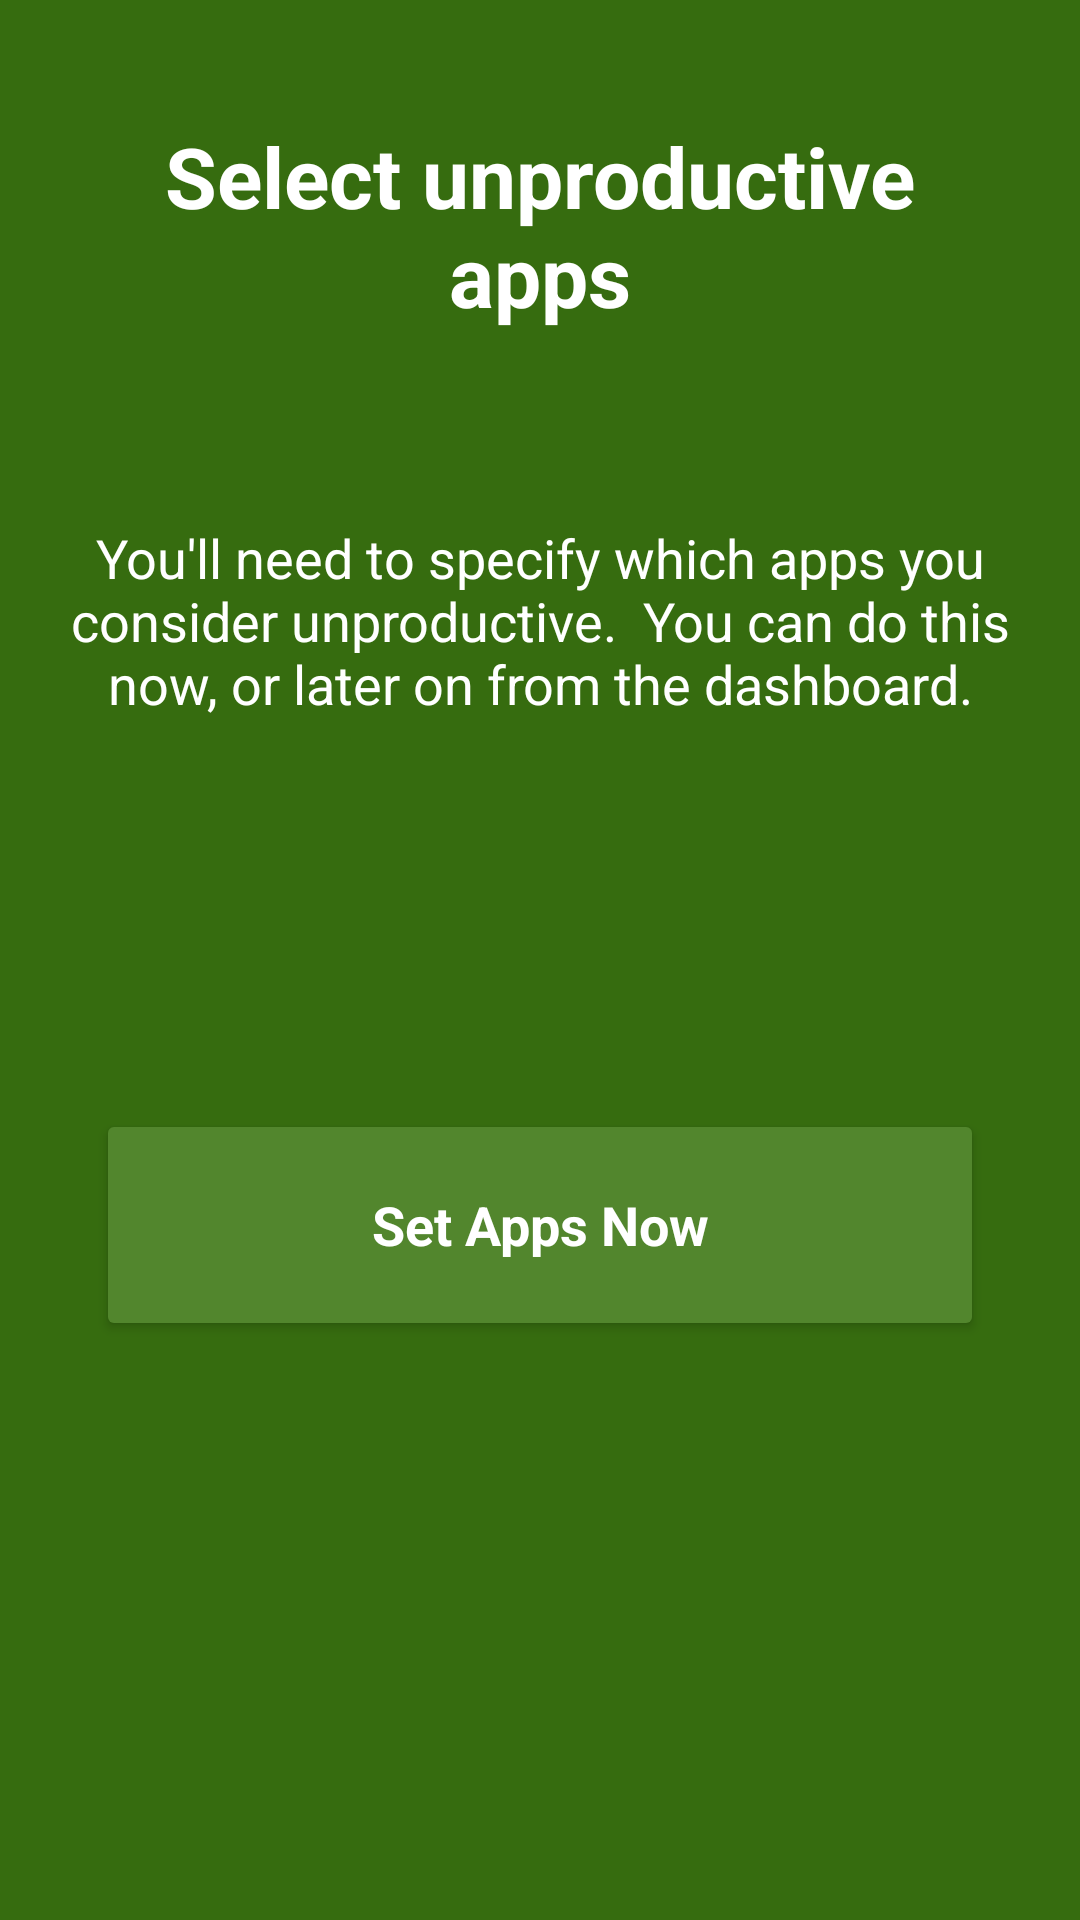

Reconstruct the res/layout file that produces this screen, plus the resources it refers to.
<!-- AndroidManifest.xml: application theme AppTheme -->
<!-- res/layout/fragment_intro_app_selection.xml -->
<?xml version="1.0" encoding="utf-8"?>
<LinearLayout xmlns:android="http://schemas.android.com/apk/res/android"
    xmlns:tools="http://schemas.android.com/tools"
    xmlns:other="http://schemas.android.com/apk/res-auto"
    android:id="@+id/main"
    android:layout_width="match_parent"
    android:layout_height="match_parent"
    android:orientation="vertical"
    android:paddingBottom="@dimen/appIntroBottomBarHeight"
    android:background="#366c0f">

    <TextView
        android:id="@+id/title"
        android:layout_width="wrap_content"
        android:layout_height="0dp"
        android:layout_gravity="center"
        android:layout_weight="2"
        android:paddingTop="32dp"
        android:gravity="center"
        android:paddingLeft="32dp"
        android:paddingRight="32dp"
        android:textColor="@android:color/white"
        android:textSize="28sp"
        android:textStyle="bold"
        android:text="Select unproductive apps"/>

    <LinearLayout
        android:layout_width="fill_parent"
        android:layout_height="0dp"
        android:layout_weight="3"
        android:gravity="center_horizontal"
        android:orientation="horizontal"
        android:weightSum="1">

        <TextView
            android:id="@+id/description"
            android:layout_width="0dp"
            android:layout_height="wrap_content"
            android:layout_gravity="center"
            android:layout_weight="0.9"
            android:gravity="center"
            android:textAppearance="@style/TextAppearance.AppCompat.Medium"
            android:textColor="@android:color/white"
            android:text="You'll need to specify which apps you consider unproductive.  You can do
this now, or later on from the dashboard."/>

    </LinearLayout>

    <LinearLayout
        android:layout_width="fill_parent"
        android:layout_height="0dp"
        android:layout_weight="1.25"
        android:gravity="center_horizontal"
        android:orientation="vertical">


    </LinearLayout>



    <Button
        android:id="@+id/appSelectButton"
        android:layout_width="match_parent"
        android:layout_height="wrap_content"
        android:layout_gravity="center"
        android:layout_weight="0.5"
        android:buttonTint="@android:color/white"
        android:backgroundTint="#52862d"
        android:text="Set Apps Now"
        android:layout_marginLeft="32dp"
        android:layout_marginRight="32dp"
        android:textAppearance="@style/TextAppearance.AppCompat.Medium"
        android:textColor="@color/white"
        android:textStyle="bold" />
    <LinearLayout
        android:layout_width="fill_parent"
        android:layout_height="0dp"
        android:layout_weight="3.25"
        android:gravity="center_horizontal"
        android:orientation="vertical">


    </LinearLayout>
</LinearLayout>
<!-- resources referenced by this layout -->
<resources>
  <color name="white">#FFFFFF</color>
  <style name="AppTheme" parent="Theme.AppCompat.Light.DarkActionBar">
          
          <item name="colorPrimary">@color/ProductiveGreen</item>
          <item name="colorPrimaryDark">@color/ProductiveGreen</item>
          <item name="colorAccent">@color/colorAccent</item>
      </style>
  <color name="ProductiveGreen">#0f6c1d</color>
  <color name="colorAccent">#6c120f</color>
</resources>
